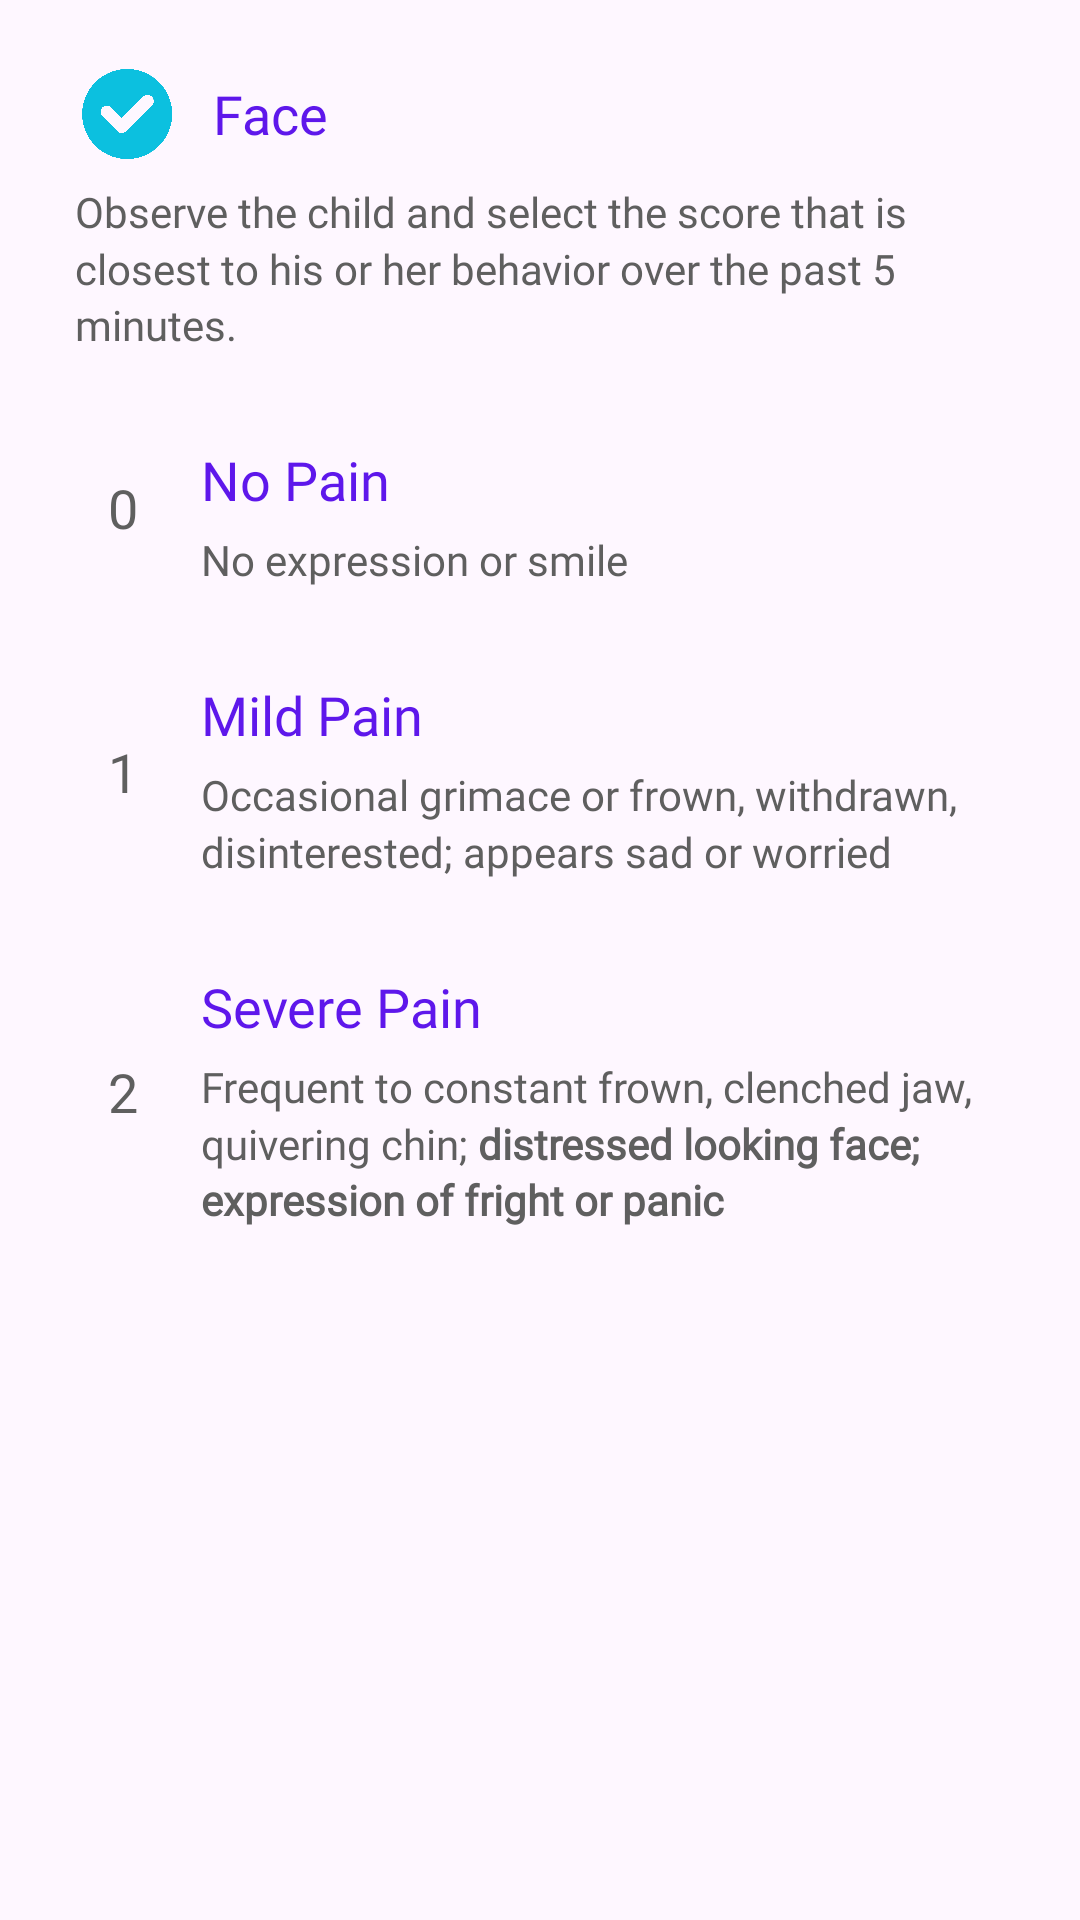

Here is an Android app screen rendered from its layout file. Give the layout XML and the strings, colors and styles it references.
<!-- AndroidManifest.xml: application theme Theme.TahanApp -->
<!-- res/layout/fragment_r_flacc_face.xml -->
<?xml version="1.0" encoding="utf-8"?>
<LinearLayout xmlns:android="http://schemas.android.com/apk/res/android"
    xmlns:app="http://schemas.android.com/apk/res-auto"
    xmlns:tools="http://schemas.android.com/tools"
    android:layout_width="match_parent"
    android:layout_height="match_parent"
    android:orientation="vertical"
    android:padding="10dp"
    tools:context=".fragment.RFlaccFaceFragment">

    <LinearLayout
        android:layout_width="match_parent"
        android:layout_height="wrap_content"
        android:layout_marginBottom="10dp"
        android:background="@drawable/layout_bg"
        android:orientation="vertical"
        android:paddingHorizontal="15dp"
        android:paddingVertical="10dp">

        <TextView
            android:layout_width="wrap_content"
            android:layout_height="wrap_content"
            android:layout_marginBottom="5sp"
            android:fontFamily="@font/frutiger_bold"
            android:text="@string/rflacc_face"
            android:textColor="@color/element_font"
            android:textSize="18sp"
            android:gravity="center_vertical"
            app:drawableStartCompat="@drawable/check_icon_24dp"
            android:drawablePadding="10dp"/>

        <TextView
            android:layout_width="wrap_content"
            android:layout_height="wrap_content"
            android:fontFamily="@font/frutiger"
            android:text="@string/rflacc_head_desc"
            android:textColor="@color/darkgray" />
    </LinearLayout>

    <LinearLayout
        android:id="@+id/select_score_0"
        android:layout_width="match_parent"
        android:layout_height="wrap_content"
        android:layout_marginBottom="10dp"
        android:background="@drawable/layout_bg"
        android:baselineAligned="false"
        android:gravity="center_vertical"
        android:orientation="horizontal"
        android:paddingHorizontal="15dp"
        android:paddingVertical="10dp"
        android:backgroundTintMode="multiply"
        tools:background="@drawable/layout_bg_selected"
        tools:backgroundTint="@color/lightinformatic_tint">
        <LinearLayout
            android:layout_width="32dp"
            android:layout_height="32dp"
            android:orientation="vertical"
            android:layout_marginEnd="10dp"
            android:gravity="center"
            android:background="@drawable/layout_bg"
            android:backgroundTint="@color/gray">
            <TextView
                android:layout_width="wrap_content"
                android:layout_height="wrap_content"
                android:layout_marginBottom="5sp"
                android:fontFamily="@font/frutiger_bold"
                android:text="@string/_0"
                android:textColor="@color/darkgray"
                android:textSize="18sp"/>
        </LinearLayout>
        <LinearLayout
            android:layout_width="0dp"
            android:layout_height="wrap_content"
            android:layout_weight="1"
            android:orientation="vertical">
            <TextView
                android:layout_width="wrap_content"
                android:layout_height="wrap_content"
                android:layout_marginBottom="5sp"
                android:fontFamily="@font/frutiger_bold"
                android:text="@string/rflacc_score_0"
                android:textColor="@color/element_font"
                android:textSize="18sp"/>
            <TextView
                android:layout_width="wrap_content"
                android:layout_height="wrap_content"
                android:fontFamily="@font/frutiger"
                android:text="@string/rflacc_score_0_face"
                android:textColor="@color/darkgray" />
        </LinearLayout>
    </LinearLayout>

    <LinearLayout
        android:id="@+id/select_score_1"
        android:layout_width="match_parent"
        android:layout_height="wrap_content"
        android:layout_marginBottom="10dp"
        android:background="@drawable/layout_bg"
        android:baselineAligned="false"
        android:gravity="center_vertical"
        android:orientation="horizontal"
        android:paddingHorizontal="15dp"
        android:paddingVertical="10dp"
        android:backgroundTintMode="multiply">
        <LinearLayout
            android:layout_width="32dp"
            android:layout_height="32dp"
            android:orientation="vertical"
            android:layout_marginEnd="10dp"
            android:gravity="center"
            android:background="@drawable/layout_bg"
            android:backgroundTint="@color/gray">
            <TextView
                android:layout_width="wrap_content"
                android:layout_height="wrap_content"
                android:layout_marginBottom="5sp"
                android:fontFamily="@font/frutiger_bold"
                android:text="@string/_1"
                android:textColor="@color/darkgray"
                android:textSize="18sp"/>
        </LinearLayout>
        <LinearLayout
            android:layout_width="0dp"
            android:layout_height="wrap_content"
            android:layout_weight="1"
            android:orientation="vertical">
            <TextView
                android:layout_width="wrap_content"
                android:layout_height="wrap_content"
                android:layout_marginBottom="5sp"
                android:fontFamily="@font/frutiger_bold"
                android:text="@string/rflacc_score_1"
                android:textColor="@color/element_font"
                android:textSize="18sp"/>
            <TextView
                android:layout_width="wrap_content"
                android:layout_height="wrap_content"
                android:fontFamily="@font/frutiger"
                android:text="@string/rflacc_score_1_face"
                android:textColor="@color/darkgray" />
        </LinearLayout>
    </LinearLayout>

    <LinearLayout
        android:id="@+id/select_score_2"
        android:layout_width="match_parent"
        android:layout_height="wrap_content"
        android:layout_marginBottom="10dp"
        android:background="@drawable/layout_bg"
        android:baselineAligned="false"
        android:gravity="center_vertical"
        android:orientation="horizontal"
        android:paddingHorizontal="15dp"
        android:paddingVertical="10dp"
        android:backgroundTintMode="multiply">
        <LinearLayout
            android:layout_width="32dp"
            android:layout_height="32dp"
            android:orientation="vertical"
            android:layout_marginEnd="10dp"
            android:gravity="center"
            android:background="@drawable/layout_bg"
            android:backgroundTint="@color/gray">
            <TextView
                android:layout_width="wrap_content"
                android:layout_height="wrap_content"
                android:layout_marginBottom="5sp"
                android:fontFamily="@font/frutiger_bold"
                android:text="@string/_2"
                android:textColor="@color/darkgray"
                android:textSize="18sp"/>
        </LinearLayout>
        <LinearLayout
            android:layout_width="0dp"
            android:layout_height="wrap_content"
            android:layout_weight="1"
            android:orientation="vertical">
            <TextView
                android:layout_width="wrap_content"
                android:layout_height="wrap_content"
                android:layout_marginBottom="5sp"
                android:fontFamily="@font/frutiger_bold"
                android:text="@string/rflacc_score_2"
                android:textColor="@color/element_font"
                android:textSize="18sp"/>
            <TextView
                android:layout_width="wrap_content"
                android:layout_height="wrap_content"
                android:fontFamily="@font/frutiger"
                android:text="@string/rflacc_score_2_face"
                android:textColor="@color/darkgray" />
        </LinearLayout>
    </LinearLayout>
</LinearLayout>
<!-- resources referenced by this layout -->
<resources>
  <color name="darkgray">#FF5F5F5F</color>
  <color name="element_font">#FF5E17EB</color>
  <color name="gray">#FFC9C9C9</color>
  <color name="lightinformatic_tint">#FFB6E8FF</color>
  <!-- drawable check_icon_24dp (drawable) -->
  <?xml version="1.0" encoding="utf-8"?>
  <layer-list xmlns:android="http://schemas.android.com/apk/res/android">
      <item
          android:drawable="@drawable/check_icon"
          android:width="36dp"
          android:height="36dp">
      </item>
  </layer-list>
  <!-- drawable layout_bg_selected (drawable-xxhdpi) -->
  <?xml version="1.0" encoding="UTF-8"?>
  <shape xmlns:android="http://schemas.android.com/apk/res/android">
      <solid android:color="#FFFFFF"/>
      <stroke android:color="#4444CC" android:width="1dp" />
      <corners android:radius="20dp"/>
      <padding android:left="0dp" android:top="0dp" android:right="0dp" android:bottom="0dp" />
  </shape>
  <string name="_0" translatable="false">0</string>
  <string name="_1" translatable="false">1</string>
  <string name="_2" translatable="false">2</string>
  <string name="rflacc_face">Face</string>
  <string name="rflacc_head_desc">Observe the child and select the score that is closest to his or her behavior over the past 5 minutes.</string>
  <string name="rflacc_score_0">No Pain</string>
  <string name="rflacc_score_0_face">No expression or smile</string>
  <string name="rflacc_score_1">Mild Pain</string>
  <string name="rflacc_score_1_face">Occasional grimace or frown, withdrawn, disinterested; appears sad or worried</string>
  <string name="rflacc_score_2">Severe Pain</string>
  <string name="rflacc_score_2_face">Frequent to constant frown, clenched jaw, quivering chin; <b>distressed looking face; expression of fright or panic</b></string>
  <style name="Theme.TahanApp" parent="Base.Theme.TahanApp" />
  <!-- drawable check_icon: png bitmap (drawable-xxhdpi, 74028 bytes) -->
  <style name="Base.Theme.TahanApp" parent="Theme.Material3.DayNight.NoActionBar">
          
          
          <item name="android:textViewStyle">@style/DefaultTextViewStyle</item>
      </style>
  <style name="DefaultTextViewStyle" parent="Widget.MaterialComponents.TextView">
          <item name="android:lineSpacingMultiplier">1.15</item>
      </style>
</resources>
